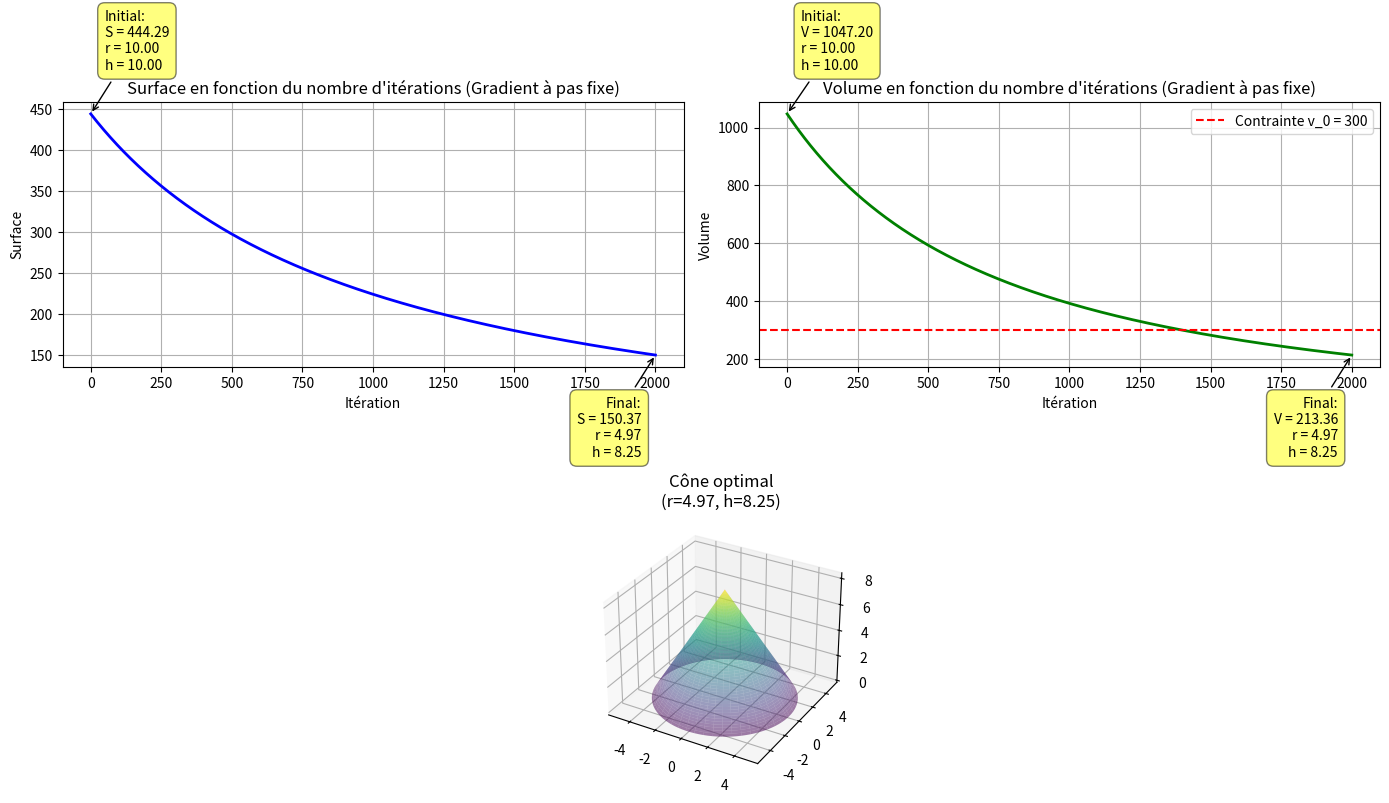
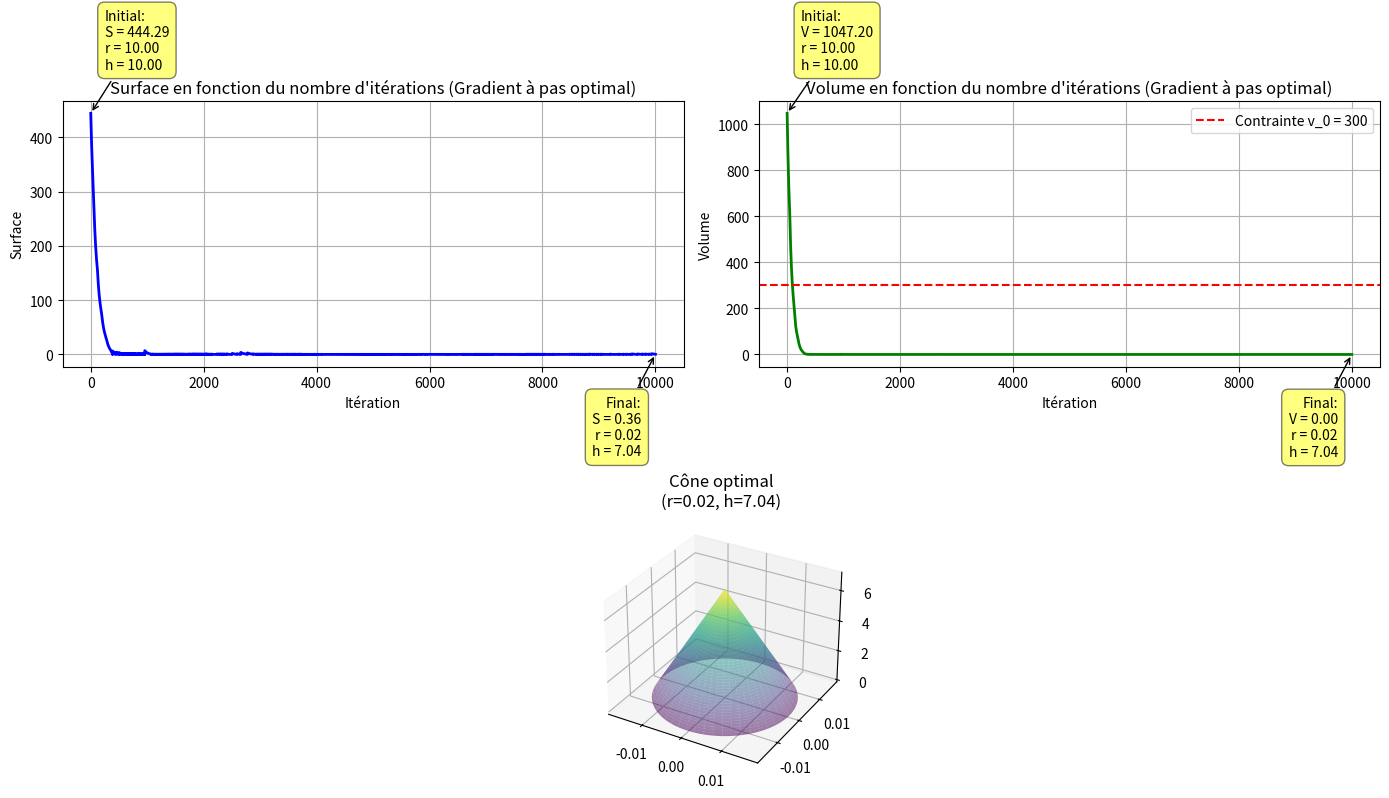
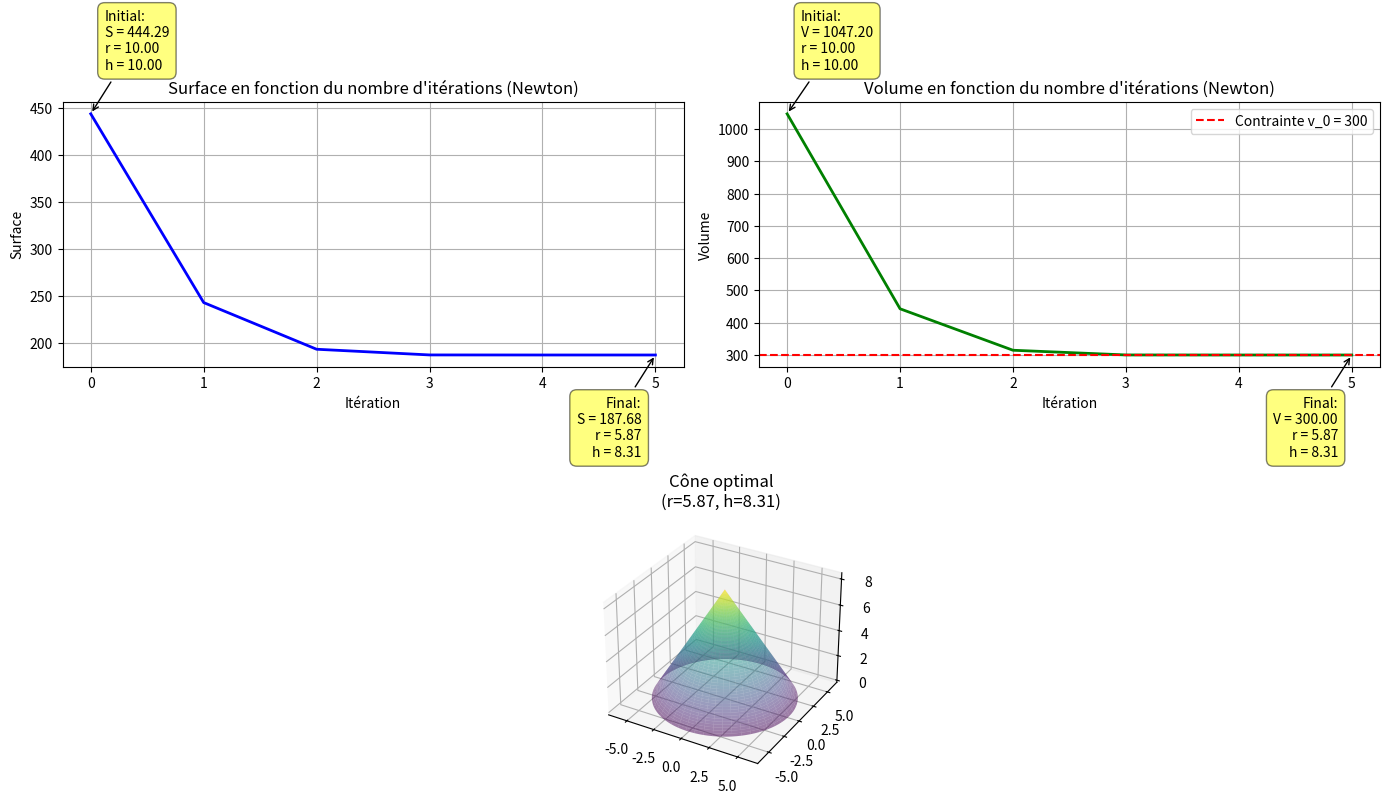
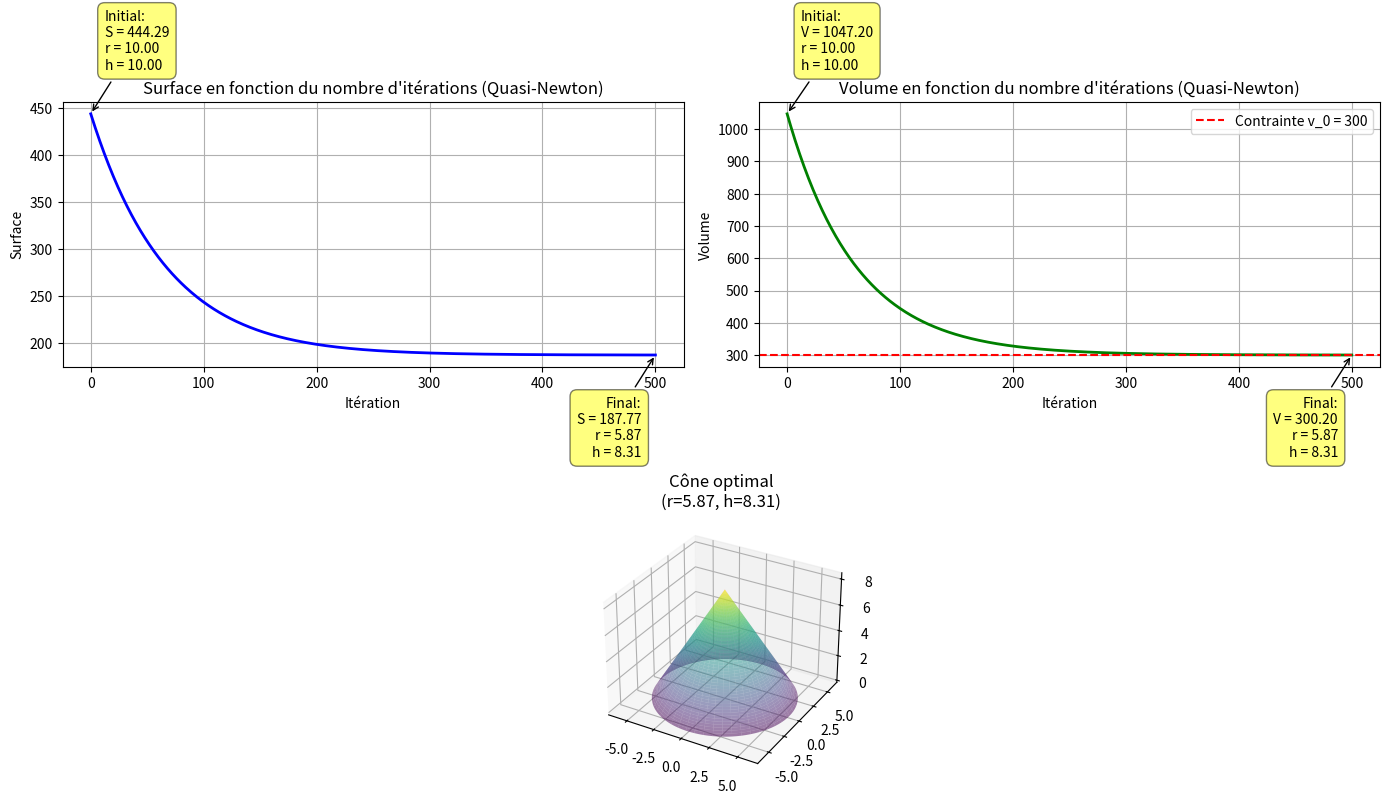

The script that saved these images, in order:
import numpy as np
import matplotlib.pyplot as plt
from mpl_toolkits.mplot3d import Axes3D

pi = np.pi
v_0 = 300 # 300 cm^3 = 0.3 L (contrainte de volume modifiable)

# ---------------------------------------------------------------------------------------
#                                      SURFACE
# ---------------------------------------------------------------------------------------

def surface_au_carre(r, h):
    """
    Calcule la surface latérale du cône.
    
    Args:
        r (float): Rayon du cône
        h (float): Hauteur du cône
    
    Returns:
        float: Surface latérale du cône
    """
    return pi**2 * r**2 * (r**2 + h**2)

# ---------------------------------------------------------------------------------------
#                                      VOLUME
# ---------------------------------------------------------------------------------------

def volume(r, h):
    """
    Calcule le volume du cône.
    
    Args:
        r (float): Rayon du cône
        h (float): Hauteur du cône
    
    Returns:
        float: Volume du cône
    """
    return pi/3 * r**2 * h

# ---------------------------------------------------------------------------------------
#                                   LAGRANGIEN
# ---------------------------------------------------------------------------------------

def lagrangien(r, h, lambd):
    """
    Calcule le Lagrangien du problème d'optimisation.
    
    Args:
        r (float): Rayon du cône
        h (float): Hauteur du cône
        lambd (float): Multiplicateur de Lagrange
    
    Returns:
        float: Valeur du Lagrangien
    """
    return surface_au_carre(r, h) + lambd * (volume(r, h) - v_0)

# ---------------------------------------------------------------------------------------
#                              GRADIENT DU LAGRANGIEN
# ---------------------------------------------------------------------------------------

def grad_lagrangien(r, h, lambd):
    """
    Calcule le gradient du Lagrangien.
    
    Args:
        r (float): Rayon du cône
        h (float): Hauteur du cône
        lambd (float): Multiplicateur de Lagrange
    
    Returns:
        list: Gradient [∂L/∂r, ∂L/∂h, ∂L/∂λ]
    """
    grad = [0, 0, 0]
    # Par rapport à r
    grad[0] = 4 * r**3 * pi**2 + 2 * pi**2 * h**2 * r + 2 * r * lambd * (pi/3) * h
    # Par rapport à h
    grad[1] = 2 * h * pi**2 * r**2 + (pi/3) * r**2 * lambd
    # Par rapport à lambda
    grad[2] = (pi/3) * r**2 * h - v_0

    return grad

# ---------------------------------------------------------------------------------------
#                                  NORME DU GRADIENT
# ---------------------------------------------------------------------------------------

def norme(grad):
    """
    Calcule la norme euclidienne d'un vecteur.
    
    Args:
        grad (list): Vecteur dont on veut calculer la norme
    
    Returns:
        float: Norme euclidienne du vecteur
    """
    return np.sqrt(grad[0]**2 + grad[1]**2 + grad[2]**2)

# ---------------------------------------------------------------------------------------
#                                      HESSIENNE
# ---------------------------------------------------------------------------------------

def hessienne(r, h, lambd): 
    """
    Calcule la matrice hessienne du Lagrangien.
    
    Args:
        r (float): Rayon du cône
        h (float): Hauteur du cône
        lambd (float): Multiplicateur de Lagrange
    
    Returns:
        numpy.ndarray: Matrice hessienne 3x3
    """
    H = [[0, 0, 0], 
         [0, 0, 0],
         [0, 0, 0]]
    
    # Dérivées secondes par rapport à r
    H[0][0] = 12 * pi**2 * r**2 + 2 * pi**2 * h**2 + (2/3) * pi * h * lambd
    
    # Dérivées croisées r,h
    H[0][1] = H[1][0] = 4 * pi**2 * r * h + (2/3) * pi * r * lambd
    
    # Dérivées croisées r, lambda
    H[0][2] = H[2][0] = (2/3) * pi * r * h
    
    # Dérivées secondes par rapport à h
    H[1][1] = 2 * pi**2 * r**2
    
    # Dérivées croisées h, lambda
    H[1][2] = H[2][1] = (1/3) * pi * r**2
    
    # Dérivées secondes par rapport à lambda
    H[2][2] = 0
    
    return np.array(H)  # Convertir en array numpy pour faciliter la manipulation


# ---------------------------------------------------------------------------------------
#                                      WOLFE
# ---------------------------------------------------------------------------------------

def wolfe(x_k, d_k):
    """
    Recherche du pas optimal avec les conditions de Wolfe.
    
    Args:
        x_k (list): Point courant [r, h, λ]
        d_k (list): Direction de descente
    
    Returns:
        float: Pas optimal satisfaisant les conditions de Wolfe
    
    Note:
        Utilise les paramètres c1=0.01 et c2=0.99 pour les conditions de Wolfe
        et un maximum de 100 itérations
    """

    cond1 = 0
    cond2 = 0

    c1 = 0.01
    c2 = 0.99

    it_max = 100

    x_k1 = [0, 0, 0]

    gradX_k = grad_lagrangien(x_k[0], x_k[1], x_k[2])
    lagX_k = lagrangien(x_k[0], x_k[1], x_k[2])

    # Calcul du produit scalaire initial
    PS_k = d_k[0]*gradX_k[0] + d_k[1]*gradX_k[1] + d_k[2]*gradX_k[2]

    a_min = 0
    a_max = 100

    # a_k = (a_min + a_max) / 2
    a_k = 1e-6

    it = 0
    historique = {'points': [x_k.copy()], 'normes': [norme(gradX_k)]}

    while ((cond1 + cond2) < 2) and (it < it_max):
        # Calcul du nouveau point
        x_k1[0] = x_k[0] + a_k * d_k[0]
        x_k1[1] = x_k[1] + a_k * d_k[1]
        x_k1[2] = x_k[2] + a_k * d_k[2]

        lagX_k1 = lagrangien(x_k1[0], x_k1[1], x_k1[2])

        gradX_k1 = grad_lagrangien(x_k1[0], x_k1[1], x_k1[2])

        # Calcul du nouveau produit scalaire
        PS_k1 = d_k[0]*gradX_k1[0] + d_k[1]*gradX_k1[1] + d_k[2]*gradX_k1[2]

        if lagX_k1 > (lagX_k + c1 * a_k * PS_k):
            cond1 = 0
            a_max = a_k
            a_k = (a_min + a_max) / 2
        else:
            cond1 = 1

        if -PS_k1 > -c2 * PS_k:
            cond2 = 0
            if a_max < 100:
                a_min = a_k
                a_k = (a_min + a_max) / 2
            else:
                a_k = a_k * 2
        else:
            cond2 = 1
        
        it += 1
        historique['points'].append(x_k1.copy())
        historique['normes'].append(norme(gradX_k1))
    
    return a_k


# ---------------------------------------------------------------------------------------
#                               GRADIENT À PAS FIXE
# ---------------------------------------------------------------------------------------

def gradient_pas_fixe(x_0, pas, tolerance, it_max):
    """
    Méthode du gradient à pas fixe pour minimiser le Lagrangien.
    
    Args:
        x_0 (list): Point initial [r₀, h₀, λ₀]
        pas (float): Taille du pas fixe (alpha)
        tolerance (float): Critère d'arrêt pour la norme du gradient
        it_max (int): Nombre maximum d'itérations
    
    Returns:
        tuple: (
            list: Solution optimale [r*, h*, λ*],
            int: Nombre d'itérations effectuées,
            dict: Historique des points et des normes du gradient
        )
    """

    # Point initial
    x = x_0.copy()
    gradX = grad_lagrangien(x[0], x[1], x[2])
    historique = {'points': [x_0.copy()], 'normes': [norme(gradX)]}
    it = 0
    
    while norme(gradX) > tolerance and it < it_max:
        # Direction de descente d_k = -gradient
        d_k = [-gradX[0], -gradX[1], -gradX[2]]
        
        # Mise à jour: x_{k+1} = x_k + alpha * d_k
        #                      = x_k - alpha * gradient
        x[0] = x[0] + pas * d_k[0]
        x[1] = x[1] + pas * d_k[1]
        x[2] = x[2] + pas * d_k[2]
        
        # Calcul du nouveau gradient
        gradX = grad_lagrangien(x[0], x[1], x[2])
        
        it += 1
        historique['points'].append(x.copy())
        historique['normes'].append(norme(gradX))
    
    return x, it, historique


# ---------------------------------------------------------------------------------------
#                               GRADIENT À PAS OPTIMAL
# ---------------------------------------------------------------------------------------

def gradient_pas_optimal(x_0, tolerance, it_max):
    """
    Méthode du gradient à pas optimal avec recherche linéaire de Wolfe.
    
    Args:
        x_0 (list): Point initial [r₀, h₀, λ₀]
        tolerance (float): Critère d'arrêt pour la norme du gradient
        it_max (int): Nombre maximum d'itérations
    
    Returns:
        tuple: (
            list: Solution optimale [r*, h*, λ*],
            int: Nombre d'itérations effectuées,
            dict: Historique des points et des normes du gradient
        )
    """

    # Point initial
    x = x_0.copy()
    gradX = grad_lagrangien(x[0], x[1], x[2])
    historique = {'points': [x_0.copy()], 'normes': [norme(gradX)]}
    it = 0

    while norme(gradX) > tolerance and it < it_max:
        # Direction de descente d_k = -gradient
        direction = [-gradX[0], -gradX[1], -gradX[2]]
        
        pas = wolfe(x, direction)
        
        # Mise à jour: x_{k+1} = x_k + alpha * d_k
        x[0] = x[0] + pas * direction[0]
        x[1] = x[1] + pas * direction[1]
        x[2] = x[2] + pas * direction[2]
        
        # Calcul du nouveau gradient
        gradX = grad_lagrangien(x[0], x[1], x[2])
        
        it += 1
        historique['points'].append(x.copy())
        historique['normes'].append(norme(gradX))
    
    return x, it, historique


# ---------------------------------------------------------------------------------------
#                                      NEWTON
# ---------------------------------------------------------------------------------------

def newton(x_0, tolerance, it_max):
    """
    Méthode de Newton pour minimiser le Lagrangien.
    
    Args:
        x_0 (list): Point initial [r₀, h₀, λ₀]
        tolerance (float): Critère d'arrêt pour la norme du gradient
        it_max (int): Nombre maximum d'itérations
    
    Returns:
        tuple: (
            list: Solution optimale [r*, h*, λ*],
            int: Nombre d'itérations effectuées,
            dict: Historique des points et des normes du gradient
        )
    """

    # Point initial
    x = x_0.copy()
    gradX = grad_lagrangien(x[0], x[1], x[2])
    historique = {'points': [x_0.copy()], 'normes': [norme(gradX)]}
    
    it = 0
    
    while norme(gradX) > tolerance and it < it_max:
        # Calcul de la hessienne
        H = hessienne(x[0], x[1], x[2])
        H = np.linalg.inv(H) # matrice inverse

        # Direction de descente
        d_k = -H @ gradX

        # Mise à jour: x_{k+1} = x_k + d_k
        x[0] = x[0] + d_k[0]
        x[1] = x[1] + d_k[1]
        x[2] = x[2] + d_k[2]
        
        # Nouveau gradient
        gradX = grad_lagrangien(x[0], x[1], x[2])
        
        it += 1
        historique['points'].append(x.copy())
        historique['normes'].append(norme(gradX))
            
    return x, it, historique

# ---------------------------------------------------------------------------------------
#                                    QUASI-NEWTON
# ---------------------------------------------------------------------------------------

def quasi_newton(x_0, tolerance, it_max):
    """
    Méthode de quasi-Newton BFGS pour minimiser le Lagrangien.
    
    Args:
        x_0 (list): Point initial [r₀, h₀, λ₀]
        tolerance (float): Critère d'arrêt pour la norme du gradient
        it_max (int): Nombre maximum d'itérations
    
    Returns:
        tuple: (
            numpy.ndarray: Solution optimale [r*, h*, λ*],
            int: Nombre d'itérations effectuées,
            dict: Historique des points et des normes du gradient
        )
    """
    x = np.array(x_0, dtype=float)
    n = len(x)
    
    # Gradient initial
    gradX = np.array(grad_lagrangien(x[0], x[1], x[2]))
    
    # Initialisation de l'inverse de la hessienne
    inv_hessienne = np.linalg.inv(hessienne(x[0], x[1], x[2]))
    
    historique = {'points': [x.tolist()], 'normes': [norme(gradX)]}
    it = 0
    
    while norme(gradX) > tolerance and it < it_max:
        # Calcul de la direction de recherche
        d_k = -np.dot(inv_hessienne, gradX)
        
        # Recherche linéaire
        alpha = wolfe(x, d_k)
        
        x_old = x.copy()
        grad_old = gradX.copy()
        
        # Mise à jour: x_{k+1} = x_k + alpha * d_k
        x = x + alpha * d_k
        
        # Nouveau gradient
        gradX = np.array(grad_lagrangien(x[0], x[1], x[2]))
        
        # Mise à jour de l'inverse de la hessienne avec la formule de BFGS
        s_k = x - x_old
        y_k = gradX - grad_old
        
        rho_k = 1.0 / np.dot(y_k, s_k)

        v1 = np.eye(n) - rho_k * np.outer(s_k, y_k)
        v2 = np.eye(n) - rho_k * np.outer(y_k, s_k)
        
        inv_hessienne = np.dot(v1, np.dot(inv_hessienne, v2)) + rho_k * np.outer(s_k, s_k)
        
        it += 1
        historique['points'].append(x.tolist())
        historique['normes'].append(norme(gradX))
    
    return x, it, historique


# ---------------------------------------------------------------------------------------
#                                     GRAPHIQUES
# ---------------------------------------------------------------------------------------

def plot_optimization_results(historique, method_name):
    """
    Trace les graphiques d'évolution de la surface et du volume pendant l'optimisation.
    
    Args:
        historique (dict): Dictionnaire contenant l'historique des points et des normes
        method_name (str): Nom de la méthode d'optimisation utilisée
    
    Returns:
        None: Affiche les graphiques avec matplotlib
    """

    # Calculer les valeurs de surface et de volume pour chaque point
    surface_values = [np.sqrt(surface_au_carre(point[0], point[1])) for point in historique['points']]
    volume_values = [volume(point[0], point[1]) for point in historique['points']]
    
    # Point initial (donné en paramètres) et point final (solution retournée par la méthode choisie)
    initial_point = historique['points'][0]
    final_point = historique['points'][-1]
    
    # Taille de la fenêtre en pouces
    fig = plt.figure(figsize=(14, 8))
    
    # Créer les sous-graphiques
    ax1 = plt.subplot2grid((2, 2), (0, 0))  # Placement gauche haut pour la surface
    ax2 = plt.subplot2grid((2, 2), (0, 1))  # Placement droite haut pour le volume
    ax3 = plt.subplot2grid((2, 2), (1, 0), colspan=2, projection='3d')  # Placement bas pour le cône
    
    iterations = list(range(len(surface_values)))
    
    # Graphique de la surface
    ax1.plot(iterations, surface_values, 'b-', linewidth=2)
    ax1.set_title(f"Surface en fonction du nombre d'itérations ({method_name})")
    ax1.set_xlabel("Itération")
    ax1.set_ylabel("Surface")
    ax1.grid(True)
    
    # Volume plot
    ax2.plot(iterations, volume_values, 'g-', linewidth=2)
    ax2.axhline(y=v_0, color='r', linestyle='--', label=f'Contrainte v_0 = {v_0}')
    ax2.set_title(f"Volume en fonction du nombre d'itérations ({method_name})")
    ax2.set_xlabel("Itération")
    ax2.set_ylabel("Volume")
    ax2.grid(True)
    ax2.legend()
    
    # Annotations pour le graphique de la surface
    # Point initial
    ax1.annotate(f'Initial:\nS = {surface_values[0]:.2f}\nr = {initial_point[0]:.2f}\nh = {initial_point[1]:.2f}', 
                xy=(0, surface_values[0]), 
                xytext=(10, 30), 
                textcoords='offset points',
                ha='left',
                va='bottom',
                bbox=dict(boxstyle='round,pad=0.5', fc='yellow', alpha=0.5),
                arrowprops=dict(arrowstyle='->', connectionstyle='arc3,rad=0'))
    
    # Point final
    ax1.annotate(f'Final:\nS = {surface_values[-1]:.2f}\nr = {final_point[0]:.2f}\nh = {final_point[1]:.2f}', 
                xy=(len(surface_values)-1, surface_values[-1]), 
                xytext=(-10, -30), 
                textcoords='offset points',
                ha='right',
                va='top',
                bbox=dict(boxstyle='round,pad=0.5', fc='yellow', alpha=0.5),
                arrowprops=dict(arrowstyle='->', connectionstyle='arc3,rad=0'))
    
    # Annotations pour le graphique du volume
    # Point initial
    ax2.annotate(f'Initial:\nV = {volume_values[0]:.2f}\nr = {initial_point[0]:.2f}\nh = {initial_point[1]:.2f}', 
                xy=(0, volume_values[0]), 
                xytext=(10, 30), 
                textcoords='offset points',
                ha='left',
                va='bottom',
                bbox=dict(boxstyle='round,pad=0.5', fc='yellow', alpha=0.5),
                arrowprops=dict(arrowstyle='->', connectionstyle='arc3,rad=0'))
    
    # Point final
    ax2.annotate(f'Final:\nV = {volume_values[-1]:.2f}\nr = {final_point[0]:.2f}\nh = {final_point[1]:.2f}', 
                xy=(len(volume_values)-1, volume_values[-1]), 
                xytext=(-10, -30), 
                textcoords='offset points',
                ha='right',
                va='top',
                bbox=dict(boxstyle='round,pad=0.5', fc='yellow', alpha=0.5),
                arrowprops=dict(arrowstyle='->', connectionstyle='arc3,rad=0'))
    
    # Ajouter la visualisation 3D du cône final
    final_point = historique['points'][-1]
    r, h = final_point[0], final_point[1]
    
    # Générer les points pour le cône
    theta = np.linspace(0, 2*np.pi, 100)
    z = np.linspace(0, h, 100)
    Theta, Z = np.meshgrid(theta, z)
    R = r * (1 - Z/h)
    X = R * np.cos(Theta)
    Y = R * np.sin(Theta)
    
    # Tracer le cône
    surf = ax3.plot_surface(X, Y, Z, alpha=0.5, cmap='viridis') # type: ignore
    ax3.set_title(f'Cône optimal\n(r={r:.2f}, h={h:.2f})')
    
    # Afficher l'ensemble des graphiques
    plt.tight_layout()
    plt.show()

# ---------------------------------------------------------------------------------------
#                              COMPARAISON DES MÉTHODES
# ---------------------------------------------------------------------------------------

def compare_methods():
    """Fonction pour comparer les performances des différentes méthodes d'optimisation."""
    x_0 = [10, 10, 1]
    methods = {
        'Gradient (pas fixe)': lambda: gradient_pas_fixe(x_0, 1E-7, 0.1, 2000),
        'Gradient (pas optimal)': lambda: gradient_pas_optimal(x_0, 0.1, 10000),
        'Newton': lambda: newton(x_0, 0.0001, 1000),
        'Quasi-Newton': lambda: quasi_newton(x_0, 0.0001, 500)
    }
    
    results = {}
    for name, method in methods.items():
        solution, iterations, historique = method()
        results[name] = {
            'solution': solution,
            'iterations': iterations,
        }
    
    # Afficher les résultats dans un tableau
    print("\nComparaison des méthodes:")
    print("-" * 90)
    print(f"{'Méthode':<30} {'Iterations':>15} {'Surface finale':>20} {'Volume final':>20}")
    print("-" * 90)
    
    for name, result in results.items():
        s = surface_au_carre(result['solution'][0], result['solution'][1])
        v = volume(result['solution'][0], result['solution'][1])
        print(f"{name:<30} {result['iterations']:>15d} {s:>20.2f} {v:>20.2f}")
    

# ---------------------------------------------------------------------------------------
#                                      TESTS
# ---------------------------------------------------------------------------------------

def test_gradient_pas_fixe():
    x_0 = [10, 10, 1]  # (r_0, h_0, lambda_0)
    pas = 1E-7
    tolerance = 0.1
    it_max = 2000
    
    solution, nb_iterations, historique = gradient_pas_fixe(x_0, pas, tolerance, it_max)
    
    print("\nRésultats de l'optimisation (Pas Fixe):")
    print("-" * 90)
    print(f"Point initial (r₀, h₀, λ₀) = ({x_0[0]:.6f}, {x_0[1]:.6f}, {x_0[2]:.6f})")
    print(f"Point final (r*, h*, λ*) = ({solution[0]:.6f}, {solution[1]:.6f}, {solution[2]:.6f})")
    print(f"Nombre d'itérations: {nb_iterations}")
    print(f"Norme finale du gradient: {historique['normes'][-1]:.8f}")
    
    print("\nHistorique de convergence:")
    print("-" * 90)
    steps_to_show = [0, nb_iterations//4, nb_iterations//2, 3*nb_iterations//4, nb_iterations-1]
    
    for i in steps_to_show:
        point = historique['points'][i]
        norm = historique['normes'][i]
        print(f"Iteration {i:4d}: (r, h, λ) = ({point[0]:10.6f}, {point[1]:10.6f}, {point[2]:10.6f}), |∇L| = {norm:.8f}")
    
    plot_optimization_results(historique, "Gradient à pas fixe")


def test_gradient_pas_optimal():
    x_0 = [10, 10, 1]  # (r_0, h_0, lambda_0)
    tolerance = 0.1
    it_max = 10000
    
    solution, nb_iterations, historique = gradient_pas_optimal(x_0, tolerance, it_max)
    
    print("\nRésultats de l'optimisation (Pas Optimal):")
    print("-" * 90)
    print(f"Point initial (r₀, h₀, λ₀) = ({x_0[0]:.6f}, {x_0[1]:.6f}, {x_0[2]:.6f})")
    print(f"Point final (r*, h*, λ*) = ({solution[0]:.6f}, {solution[1]:.6f}, {solution[2]:.6f})")
    print(f"Nombre d'itérations: {nb_iterations}")
    print(f"Norme finale du gradient: {historique['normes'][-1]:.8f}")
    
    print("\nHistorique de convergence:")
    print("-" * 90)
    steps_to_show = [0, nb_iterations//4, nb_iterations//2, 3*nb_iterations//4, nb_iterations-1]
    
    for i in steps_to_show:
        point = historique['points'][i]
        norm = historique['normes'][i]
        print(f"Iteration {i:4d}: (r, h, λ) = ({point[0]:10.6f}, {point[1]:10.6f}, {point[2]:10.6f}), |∇L| = {norm:.8f}")
    
    plot_optimization_results(historique, "Gradient à pas optimal")


def test_newton():
    x_0 = [10, 10, 1]  # (r_0, h_0, lambda_0)
    tolerance = 0.0001
    it_max = 1000
    
    solution, nb_iterations, historique = newton(x_0, tolerance, it_max)
    
    print("\nRésultats de l'optimisation (Newton):")
    print("-" * 90)
    print(f"Point initial (r₀, h₀, λ₀) = ({x_0[0]:.6f}, {x_0[1]:.6f}, {x_0[2]:.6f})")
    print(f"Point final (r*, h*, λ*) = ({solution[0]:.6f}, {solution[1]:.6f}, {solution[2]:.6f})")
    print(f"Nombre d'itérations: {nb_iterations}")
    print(f"Norme finale du gradient: {historique['normes'][-1]:.8f}")
    
    print("\nHistorique de convergence:")
    print("-" * 90)
    steps_to_show = [0, nb_iterations//4, nb_iterations//2, 3*nb_iterations//4, nb_iterations-1]
    
    for i in steps_to_show:
        point = historique['points'][i]
        norm = historique['normes'][i]
        print(f"Iteration {i:4d}: (r, h, λ) = ({point[0]:10.6f}, {point[1]:10.6f}, {point[2]:10.6f}), |∇L| = {norm:.8f}")
    
    plot_optimization_results(historique, "Newton")


def test_quasi_newton():
    x_0 = [10, 10, 1]  # (r_0, h_0, lambda_0)
    tolerance = 0.0001
    it_max = 500
    
    solution, nb_iterations, historique = quasi_newton(x_0, tolerance, it_max)
    
    print("\nRésultats de l'optimisation (Quasi-Newton):")
    print("-" * 90)
    print(f"Point initial (r₀, h₀, λ₀) = ({x_0[0]:.6f}, {x_0[1]:.6f}, {x_0[2]:.6f})")
    print(f"Point final (r*, h*, λ*) = ({solution[0]:.6f}, {solution[1]:.6f}, {solution[2]:.6f})")
    print(f"Nombre d'itérations: {nb_iterations}")
    print(f"Norme finale du gradient: {historique['normes'][-1]:.8f}")
    
    print("\nHistorique de convergence:")
    print("-" * 90)
    steps_to_show = [0, nb_iterations//4, nb_iterations//2, 3*nb_iterations//4, nb_iterations-1]
    
    for i in steps_to_show:
        point = historique['points'][i]
        norm = historique['normes'][i]
        print(f"Iteration {i:4d}: (r, h, λ) = ({point[0]:10.6f}, {point[1]:10.6f}, {point[2]:10.6f}), |∇L| = {norm:.8f}")
    
    plot_optimization_results(historique, "Quasi-Newton")


# ---------------------------------------------------------------------------------------
#                                      MAIN
# ---------------------------------------------------------------------------------------

if __name__ == "__main__":
    test_gradient_pas_fixe()
    test_gradient_pas_optimal()
    test_newton()
    test_quasi_newton()
    compare_methods()
    